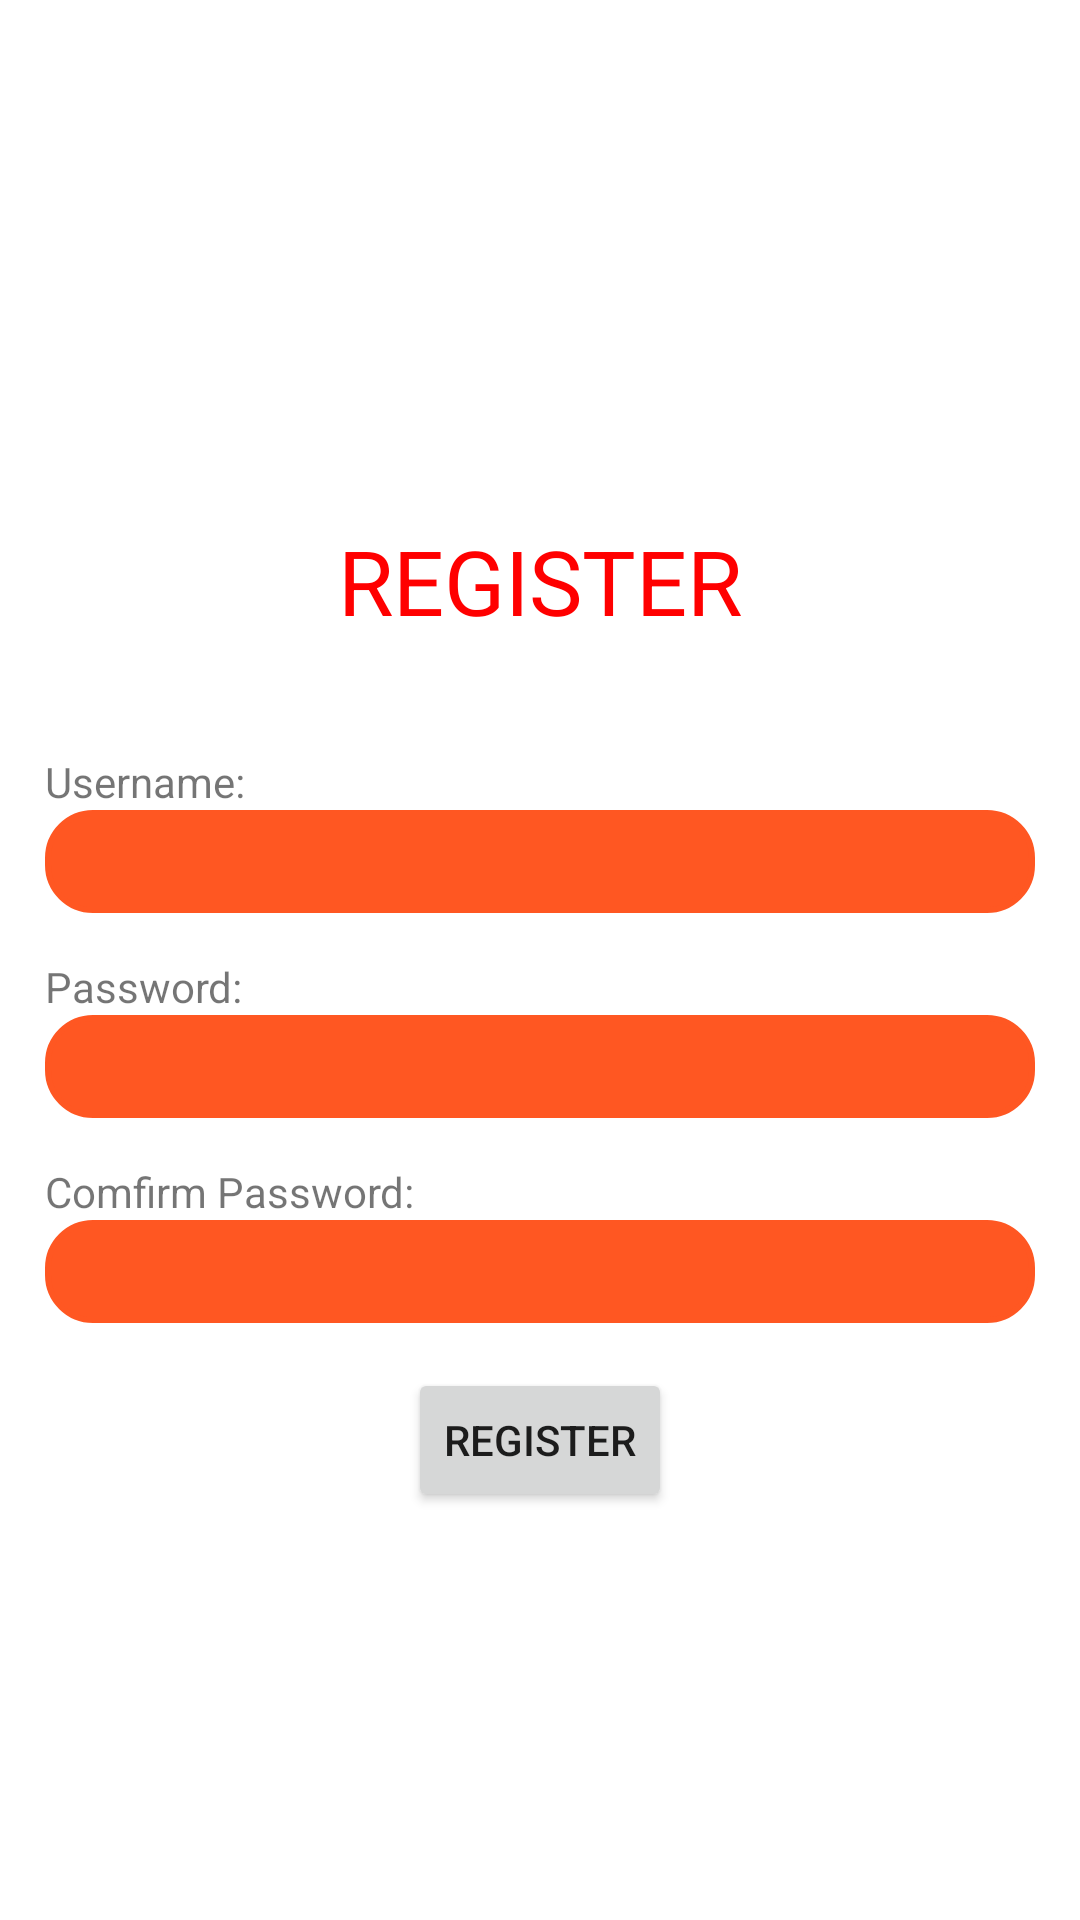

Android layout source for this screen:
<!-- AndroidManifest.xml: application theme Theme.Lab4_PH40493 -->
<!-- res/layout/activity_bai3_dangki.xml -->
<?xml version="1.0" encoding="utf-8"?>
<LinearLayout xmlns:android="http://schemas.android.com/apk/res/android"
    xmlns:app="http://schemas.android.com/apk/res-auto"
    xmlns:tools="http://schemas.android.com/tools"
    android:layout_width="match_parent"
    android:layout_height="match_parent"
    android:gravity="center"
    android:orientation="vertical"
    tools:context=".Bai3_dangki"
    android:padding="15dp">

    <TextView
        android:layout_width="match_parent"
        android:layout_height="115dp"
        android:gravity="center"
        android:text="REGISTER"
        android:textColor="#ff0000"
        android:textSize="30sp" />
    <TextView
        android:layout_width="match_parent"
        android:layout_height="wrap_content"
        android:text="Username:"/>
    <EditText
        android:id="@+id/edtUser"
        android:layout_width="match_parent"
        android:layout_height="wrap_content"
        android:background="@drawable/bovien"
        android:backgroundTint="#FF5722"
        android:padding="5dp"
        android:paddingLeft="5dp"
        android:layout_marginBottom="15dp"/>
    <TextView
        android:layout_width="match_parent"
        android:layout_height="wrap_content"
        android:text="Password:"/>
    <EditText
        android:id="@+id/edtPass"
        android:layout_width="match_parent"
        android:layout_height="wrap_content"
        android:background="@drawable/bovien"
        android:backgroundTint="#FF5722"
        android:padding="5dp"
        android:inputType="textPassword"
        android:paddingLeft="5dp"
        android:layout_marginBottom="15dp"/>
    <TextView
        android:layout_width="match_parent"
        android:layout_height="wrap_content"
        android:text="Comfirm Password:"/>
    <EditText
        android:id="@+id/edtrePass"
        android:layout_width="match_parent"
        android:layout_height="wrap_content"
        android:background="@drawable/bovien"
        android:backgroundTint="#FF5722"
        android:padding="5dp"
        android:paddingLeft="5dp"
        android:inputType="textPassword"
        android:layout_marginBottom="15dp"/>

    <Button
        android:id="@+id/btn_dk1"
        android:layout_width="wrap_content"
        android:layout_height="wrap_content"
        android:layout_gravity="center"
        android:text="register"
        android:textAllCaps="true" />
</LinearLayout>
<!-- resources referenced by this layout -->
<resources>
  <!-- drawable bovien (drawable) -->
  <?xml version="1.0" encoding="utf-8"?>
  <shape xmlns:android="http://schemas.android.com/apk/res/android">
      <corners android:radius="15dp" />
      <solid android:color="#FDFDFD" /> 
      <stroke
          android:width="2dp"
          android:color="#000000" />
  </shape>
  <style name="Theme.Lab4_PH40493" parent="Theme.MaterialComponents.DayNight.DarkActionBar">
          
          <item name="colorPrimary">@color/purple_500</item>
          <item name="colorPrimaryVariant">@color/purple_700</item>
          <item name="colorOnPrimary">@color/white</item>
          
          <item name="colorSecondary">@color/teal_200</item>
          <item name="colorSecondaryVariant">@color/teal_700</item>
          <item name="colorOnSecondary">@color/black</item>
          
          <item name="android:statusBarColor">?attr/colorPrimaryVariant</item>
          
      </style>
  <!-- not gathered from this repository: default colours our renderer supplied (Android Studio template values) -->
  <color name="purple_500">#FF6200EE</color>
  <color name="purple_700">#FF3700B3</color>
  <color name="teal_200">#FF03DAC5</color>
  <color name="teal_700">#FF018786</color>
  <color name="black">#FF000000</color>
  <color name="white">#FFFFFFFF</color>
</resources>
